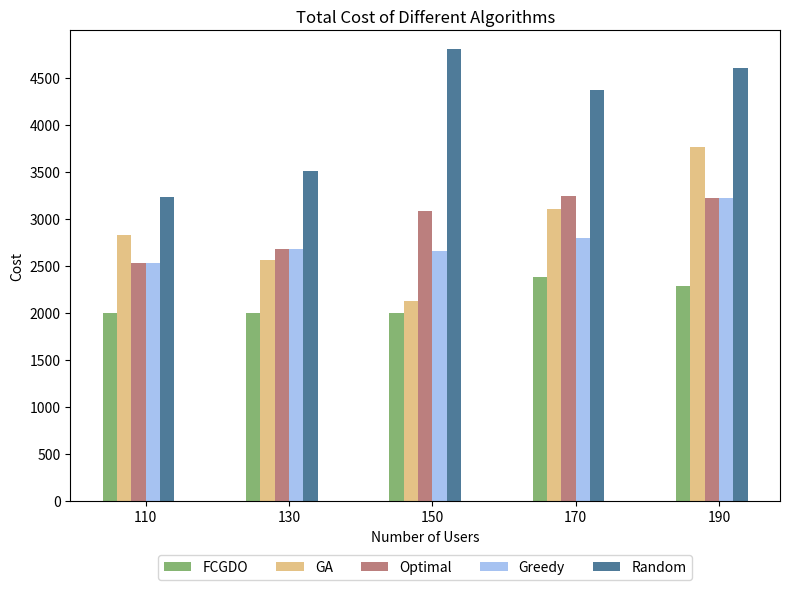

Reproduce this figure in Python.
import os
import numpy as np
import matplotlib.pyplot as plt

if __name__ == "__main__":

    # 输出结果文件夹
    output_folder = "simulation_results"
    os.makedirs(output_folder, exist_ok=True)

    # Example data
    execution_ratios = [110, 130, 150, 170, 190]  # 修改横坐标为 110, 130, 150, 170, 190
    costs = {
        # 'Gurobi': [241.38, 226.93, 214.28, 321.43],
        'FCGDO': [2000.00, 2000.00, 2000.00, 2380.87, 2278.98],
        'GA': [2822.28, 2560.40, 2127.17, 3097.73, 3766.27],
        'Optimal': [2533.70, 2677.27, 3078.77, 3245.35, 3220.50],
        'Greedy': [2533.70, 2677.27, 2660.63, 2790.46, 3220.50],
        'Random': [3229.20, 3505.40, 4800.52, 4370.77, 4605.42]
    }

    # Plotting the bar chart
    fig, ax = plt.subplots(figsize=(8, 6))

    bar_width = 0.1
    index = np.arange(len(execution_ratios))

    colors = ['#86b573', '#e4c286', '#bb7f7e', '#a6c2f1', '#4f7b99']  # Colors slightly darker

    for i, (label, cost) in enumerate(costs.items()):
        ax.bar(index + i * bar_width, cost, bar_width, label=label, color=colors[i])

    ax.set_xlabel('Number of Users')
    ax.set_ylabel('Cost')
    ax.set_title('Total Cost of Different Algorithms')

    # 设置横坐标标签为 140, 160, 180, 200
    ax.set_xticks(index + bar_width * 2.5)
    ax.set_xticklabels([f'{x}' for x in execution_ratios])

    # 设置纵坐标从0开始，每次增大0.05
    ax.set_ylim(0, 5000)  # 设置纵坐标范围
    ax.set_yticks(np.arange(0, 5000, 500))  # 设置纵坐标刻度

    # 调整图例位置，放置在图像下方
    ax.legend(loc='upper center', bbox_to_anchor=(0.5, -0.1), ncol=5)

    # 调整布局
    plt.tight_layout()
    # 保存图片到指定文件夹
    image_path = os.path.join(output_folder, 'Total_cost.png')
    plt.savefig(image_path, transparent=False)
    plt.show()

